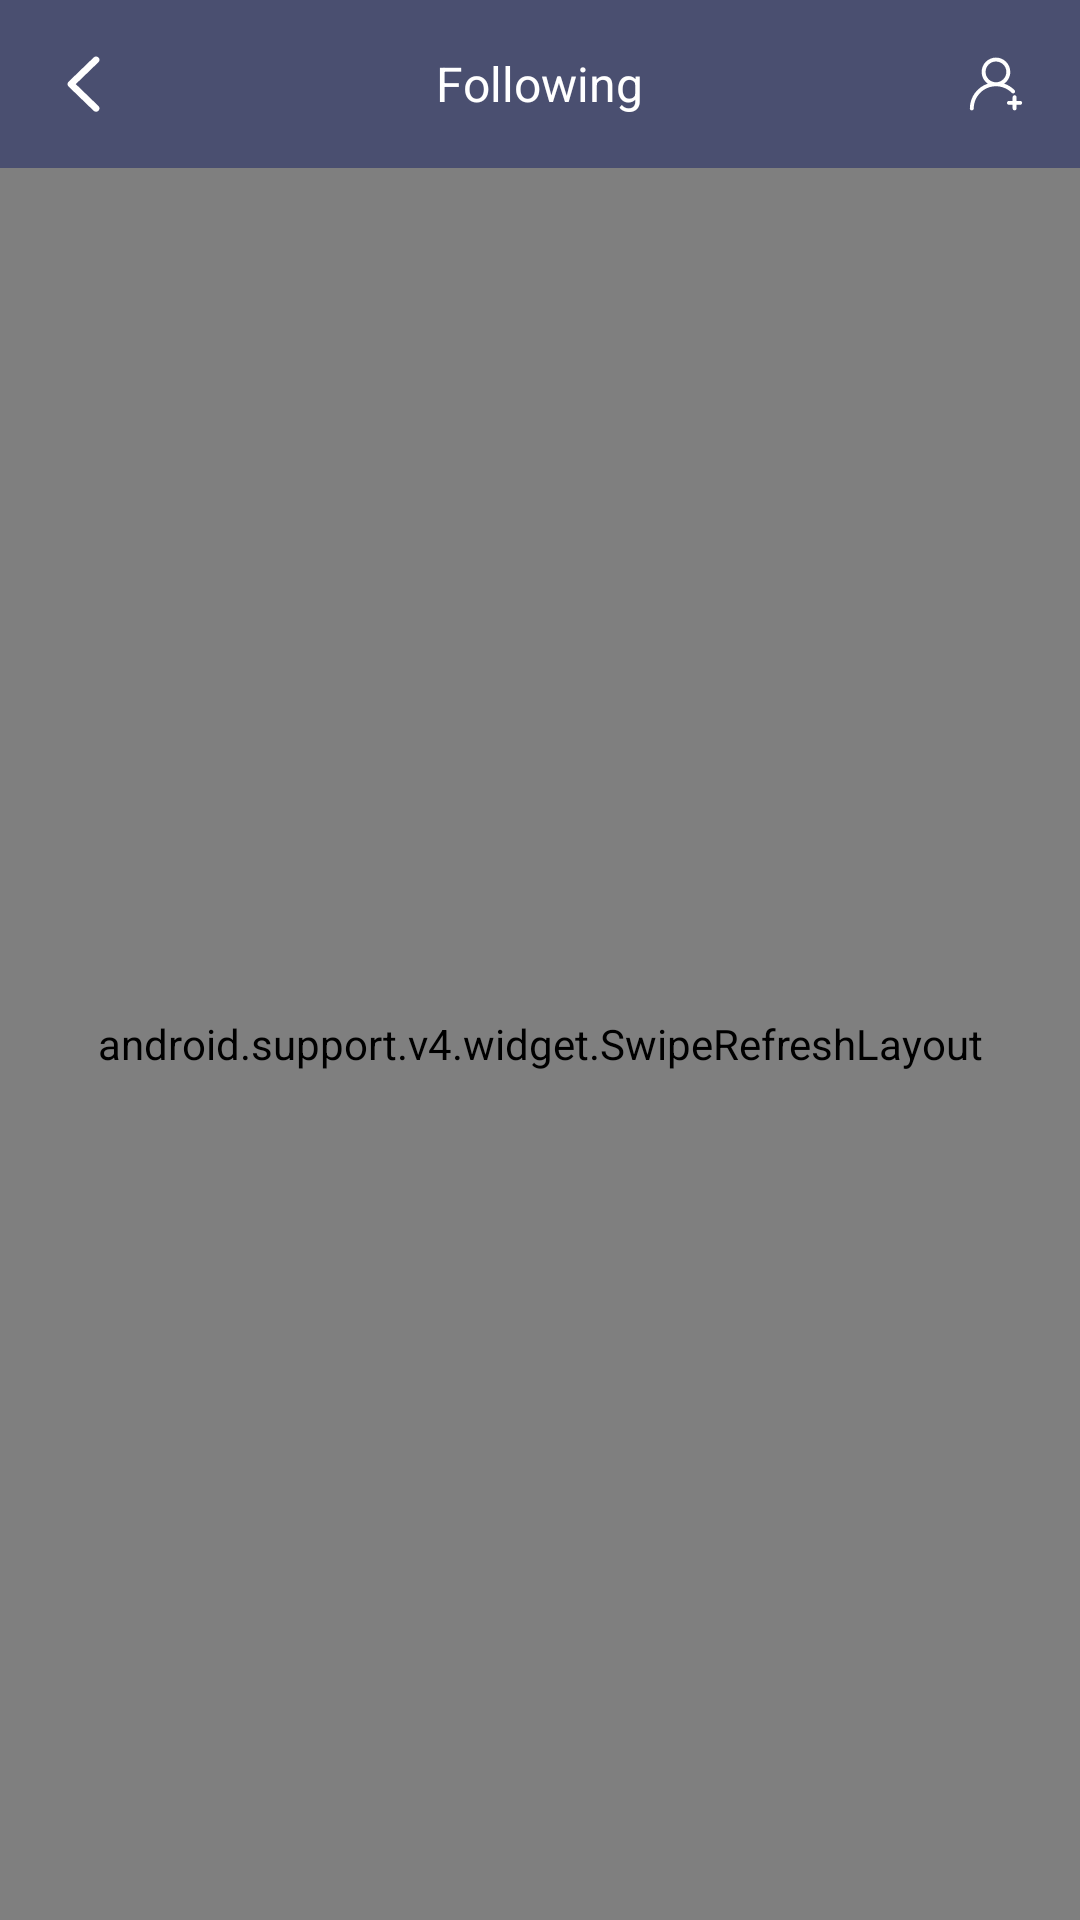

Android layout source for this screen:
<!-- AndroidManifest.xml: application theme AppTheme -->
<!-- res/layout/activity_follow.xml -->
<?xml version="1.0" encoding="utf-8"?>
<RelativeLayout xmlns:android="http://schemas.android.com/apk/res/android"
    xmlns:app="http://schemas.android.com/apk/res-auto"
    xmlns:tools="http://schemas.android.com/tools"
    android:layout_width="match_parent"
    android:layout_height="match_parent"
    tools:context=".views.FollowActivity">
    <android.support.v7.widget.Toolbar
        android:layout_width="match_parent"
        android:layout_height="56dp"
        android:background="@color/colorPrimary">

        <RelativeLayout
            android:layout_width="match_parent"
            android:layout_height="match_parent"
            android:layout_marginEnd="16dp">

            <ImageView
                android:id="@+id/icon_back"
                android:layout_width="24dp"
                android:layout_height="24dp"
                android:layout_centerVertical="true"
                android:src="@drawable/ic_ali_back"
                android:tint="@android:color/white"
                android:onClick="finish" />

            <TextView
                android:layout_width="wrap_content"
                android:layout_height="wrap_content"
                android:layout_centerInParent="true"
                android:text="Following"
                android:textColor="@android:color/primary_text_dark"
                android:textSize="16sp" />

            <ImageView
                android:layout_width="24dp"
                android:layout_height="24dp"
                android:layout_alignParentEnd="true"
                android:layout_centerVertical="true"
                android:src="@drawable/ic_ali_add_friend"
                android:tint="@android:color/white"/>
        </RelativeLayout>
    </android.support.v7.widget.Toolbar>
    <android.support.v4.widget.SwipeRefreshLayout
        android:id="@+id/refresh"
        android:layout_width="match_parent"
        android:layout_height="match_parent"
        android:layout_marginTop="56dp">
        <android.support.v7.widget.RecyclerView
            android:id="@+id/recycler"
            android:layout_width="match_parent"
            android:layout_height="match_parent"
            android:layout_marginTop="56dp"
            tools:listitem="@layout/item_follow_user">

        </android.support.v7.widget.RecyclerView>
    </android.support.v4.widget.SwipeRefreshLayout>





</RelativeLayout>
<!-- res/layout/item_follow_user.xml (included above) -->
<?xml version="1.0" encoding="utf-8"?>
<FrameLayout xmlns:android="http://schemas.android.com/apk/res/android"
    android:layout_width="match_parent"
    android:layout_height="wrap_content"
    android:layout_marginBottom="10dp"
    xmlns:app="http://schemas.android.com/apk/res-auto">
    <RelativeLayout
        android:layout_width="match_parent"
        android:layout_height="56dp">
        <de.hdodenhof.circleimageview.CircleImageView
            android:id="@+id/cover_logo"
            android:layout_width="40dp"
            android:layout_height="40dp"
            android:layout_centerVertical="true"
            android:layout_marginStart="16dp"
            android:src="@drawable/avatar_1"/>
        <TextView
            android:layout_width="wrap_content"
            android:layout_height="wrap_content"
            android:text="hahahawoshishui"
            android:layout_toEndOf="@id/cover_logo"
            android:layout_marginStart="8dp"
            android:layout_centerVertical="true"
            android:textSize="16sp"
            android:textColor="@android:color/primary_text_light"/>
        <android.support.v7.widget.CardView
            android:layout_width="wrap_content"
            android:layout_height="30dp"
            android:layout_alignParentEnd="true"
            android:layout_centerVertical="true"
            android:layout_marginEnd="16dp"
            app:cardCornerRadius="8dp"
            app:cardElevation="0dp"
            app:cardBackgroundColor="@color/japanGray">
            <TextView
                android:layout_width="wrap_content"
                android:layout_height="wrap_content"
                android:text="相互关注"
                android:textColor="@android:color/secondary_text_dark_nodisable"
                android:layout_gravity="center"
                android:textSize="12sp"
                android:layout_marginStart="6dp"
                android:layout_marginEnd="6dp"/>
        </android.support.v7.widget.CardView>

    </RelativeLayout>
</FrameLayout>
<!-- resources referenced by this layout -->
<resources>
  <color name="colorPrimary">#4A4F70</color>
  <!-- drawable ic_ali_add_friend (drawable) -->
  <vector android:height="24dp" android:viewportHeight="1024"
      android:viewportWidth="1024" android:width="24dp" xmlns:android="http://schemas.android.com/apk/res/android">
      <path android:fillColor="#FF000000" android:pathData="M775.2,638.06c10.95,-10.83 11.05,-28.48 0.22,-39.43 -42.02,-42.5 -92.44,-73.57 -147.55,-91.7 52.64,-36.85 87.13,-97.92 87.13,-166.91 0,-112.27 -91.34,-203.61 -203.61,-203.61 -112.27,0 -203.61,91.34 -203.61,203.61 0,69.06 34.57,130.19 87.3,167.02 -147.95,48.92 -255,188.52 -255,352.65 0,15.4 12.48,27.88 27.88,27.88s27.88,-12.48 27.88,-27.88c0,-174 141.56,-315.56 315.55,-315.56 84.95,0 164.64,33.27 224.38,93.68 10.83,10.95 28.48,11.04 39.43,0.22zM363.54,340.03c0,-81.53 66.33,-147.85 147.85,-147.85S659.25,258.5 659.25,340.03s-66.33,147.85 -147.85,147.85 -147.85,-66.33 -147.85,-147.85zM856.04,752.04h-51.91v-51.91c0,-15.4 -12.48,-27.88 -27.88,-27.88 -15.4,0 -27.88,12.48 -27.88,27.88v51.91H696.47c-15.4,0 -27.88,12.48 -27.88,27.88s12.48,27.88 27.88,27.88h51.9v51.9c0,15.4 12.48,27.88 27.88,27.88 15.4,0 27.88,-12.48 27.88,-27.88v-51.9h51.91c15.4,0 27.88,-12.48 27.88,-27.88s-12.48,-27.88 -27.88,-27.88z"/>
  </vector>
  <!-- drawable ic_ali_back (drawable) -->
  <vector android:height="24dp" android:viewportHeight="1024"
      android:viewportWidth="1024" android:width="24dp" xmlns:android="http://schemas.android.com/apk/res/android">
      <path android:fillColor="#FF000000" android:pathData="M395.22,513.6l323.14,-312.37c19.05,-18.42 19.05,-48.27 0,-66.66 -19.05,-18.42 -49.91,-18.42 -68.96,0L291.75,480.29c-19.05,18.42 -19.05,48.27 0,66.66l357.63,345.69c9.53,9.21 22.01,13.8 34.5,13.8 12.49,0 24.97,-4.59 34.47,-13.83 19.05,-18.42 19.05,-48.24 0,-66.66L395.22,513.6z"/>
  </vector>
  <style name="AppTheme" parent="Theme.AppCompat.Light.NoActionBar">
          
          <item name="colorPrimary">@color/colorPrimary</item>
          <item name="colorPrimaryDark">@color/colorPrimaryDark</item>
          <item name="colorAccent">@color/colorAccent</item>
          <item name="android:windowFullscreen">true</item>
          <item name="android:windowContentTransitions">true</item>
          <item name="android:windowAllowEnterTransitionOverlap">false</item>
          <item name="android:windowAllowReturnTransitionOverlap">false</item>
      </style>
  <color name="colorPrimaryDark">#AAADFE</color>
  <color name="colorAccent">#FF6469</color>
</resources>
